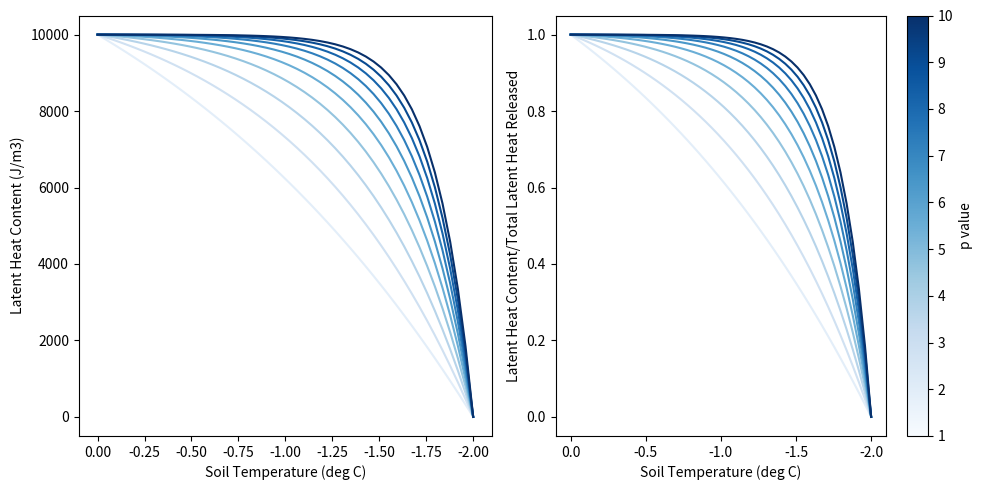

This chart was generated by the following Python code:
#!/usr/bin/env python
# coding: utf-8

# # Implementing Latent Heat Curves in DVM-DOS-TEM
# This notebook is intented to be a scratch workspace for integrating latent heat of fusion / melting along a curve. Currently, dvm-dos-tem exchanges latent heat all at once when freezing/melting soil water when soil temperature crosses 0 deg. C. This does not account for soil water remaining in the pore space at temperatures below zero, therefore misrepresenting the thermal state during periods of phase change. To account for unfrozen water at soil temperatures below zero, we would like to represent latent heat exhange along a curve depending on soil temperature.

import numpy as np
from matplotlib import pyplot as plt
import matplotlib


#Hinzman et al., 1998 equation
def hinzman(T, Tf=-2, Ti = 0, p=1, L=10000):
    #L: total latent heat released during freezing (J/m3)
    #T: soil temperature in deg C
    #Tf: soil temperature when freezing is complete
    #Ti: soil temperature when freezing is initiated
    #p: adjustable constant see Farouki, 1981
    
    #This function results in a latent heat content that varies from 100% to 0% 
    #exponentially as the soil temperature drops from Ti to Tf
    
    dT = Ti - Tf
    
    LHC = L * ( (np.exp(-(p*T / dT)) - np.exp(-(p*Tf / dT))) / (np.exp(-(p*Ti / dT)) - np.exp(-(p*Tf / dT))) )
    return LHC # Latent heat content of soil at temperature T (J/m3)





temps = np.linspace(-2,0,50)
p_vals = [1,2,3,4,5,6,7,8,9,10]
L=10000


cmap = matplotlib.cm.get_cmap('Blues')
fig, axes=plt.subplots(1,2, figsize = (10,5))
for c, p_val in enumerate(p_vals):

    axes[0].plot(temps, hinzman(T=temps, p=p_val, L=L), color = cmap(p_val/10))
    axes[1].plot(temps, hinzman(T=temps, p=p_val, L=L)/L, color = cmap(p_val/10))
    
plt.colorbar(matplotlib.cm.ScalarMappable(norm=matplotlib.colors.Normalize(vmin=1, vmax=10), cmap=cmap), label = 'p value', ax=axes[1])
axes[0].set_xlabel('Soil Temperature (deg C)')
axes[0].set_ylabel('Latent Heat Content (J/m3)')

axes[1].set_xlabel('Soil Temperature (deg C)')
axes[1].set_ylabel('Latent Heat Content/Total Latent Heat Released')
axes[0].invert_xaxis()
axes[1].invert_xaxis()
fig.tight_layout()




